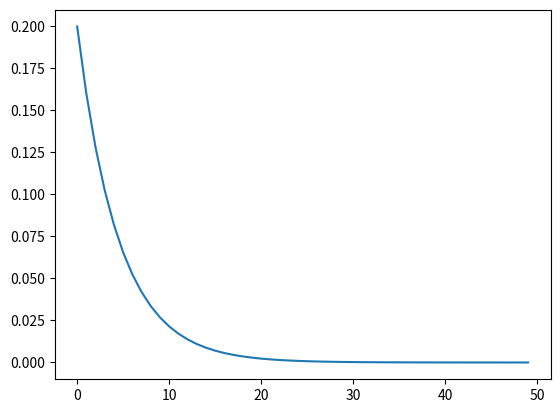

The script that saved this image:
import math
import matplotlib.pyplot as plt


# funció que retorna el grafic de la distribució de la variable aletoria N
# per a cada x>0 (coherent).

#cas de les seqüències binàries. Retorna P(N=t). Es necessari conèixer C_n per això se fa
# cada cas per separat (expressió (2.3) de l'article)
def DistrubucioNParaulesBinaries(x,t):

    return ((1-2*x))*2**t*x**t

t = [i for i in range(50)]

y = [DistrubucioNParaulesBinaries(0.4,i) for i in t]

plt.plot(t,y)
plt.show()          #A mesura que x s'aproxima al valor crític és va aplanant el gràfic


#cas dels arbres arrelats binaris ordenats amb funcio de mida donada pel nombre total de nodes
# Retorna P(N=t)
def DistrubucioNABOT(x,t):
    for i in range(t):
        if t % 2 == 0:
            return 0
        else:
            return (1/((1-math.sqrt(1-4*x**2))/(2*x)))*(1/((t//2)+1))*math.comb(2*(t//2),(t//2))*x**t #pagina 36 tfg carla


#t = [i for i in range(15)]

#y = [DistrubucioNABOT(0.4999,i) for i in t]     # el valor crític es 1/2

#plt.plot(t,y)    #objectes amb mida petitat tenen gran probabilitat de ser generats
#plt.show()
